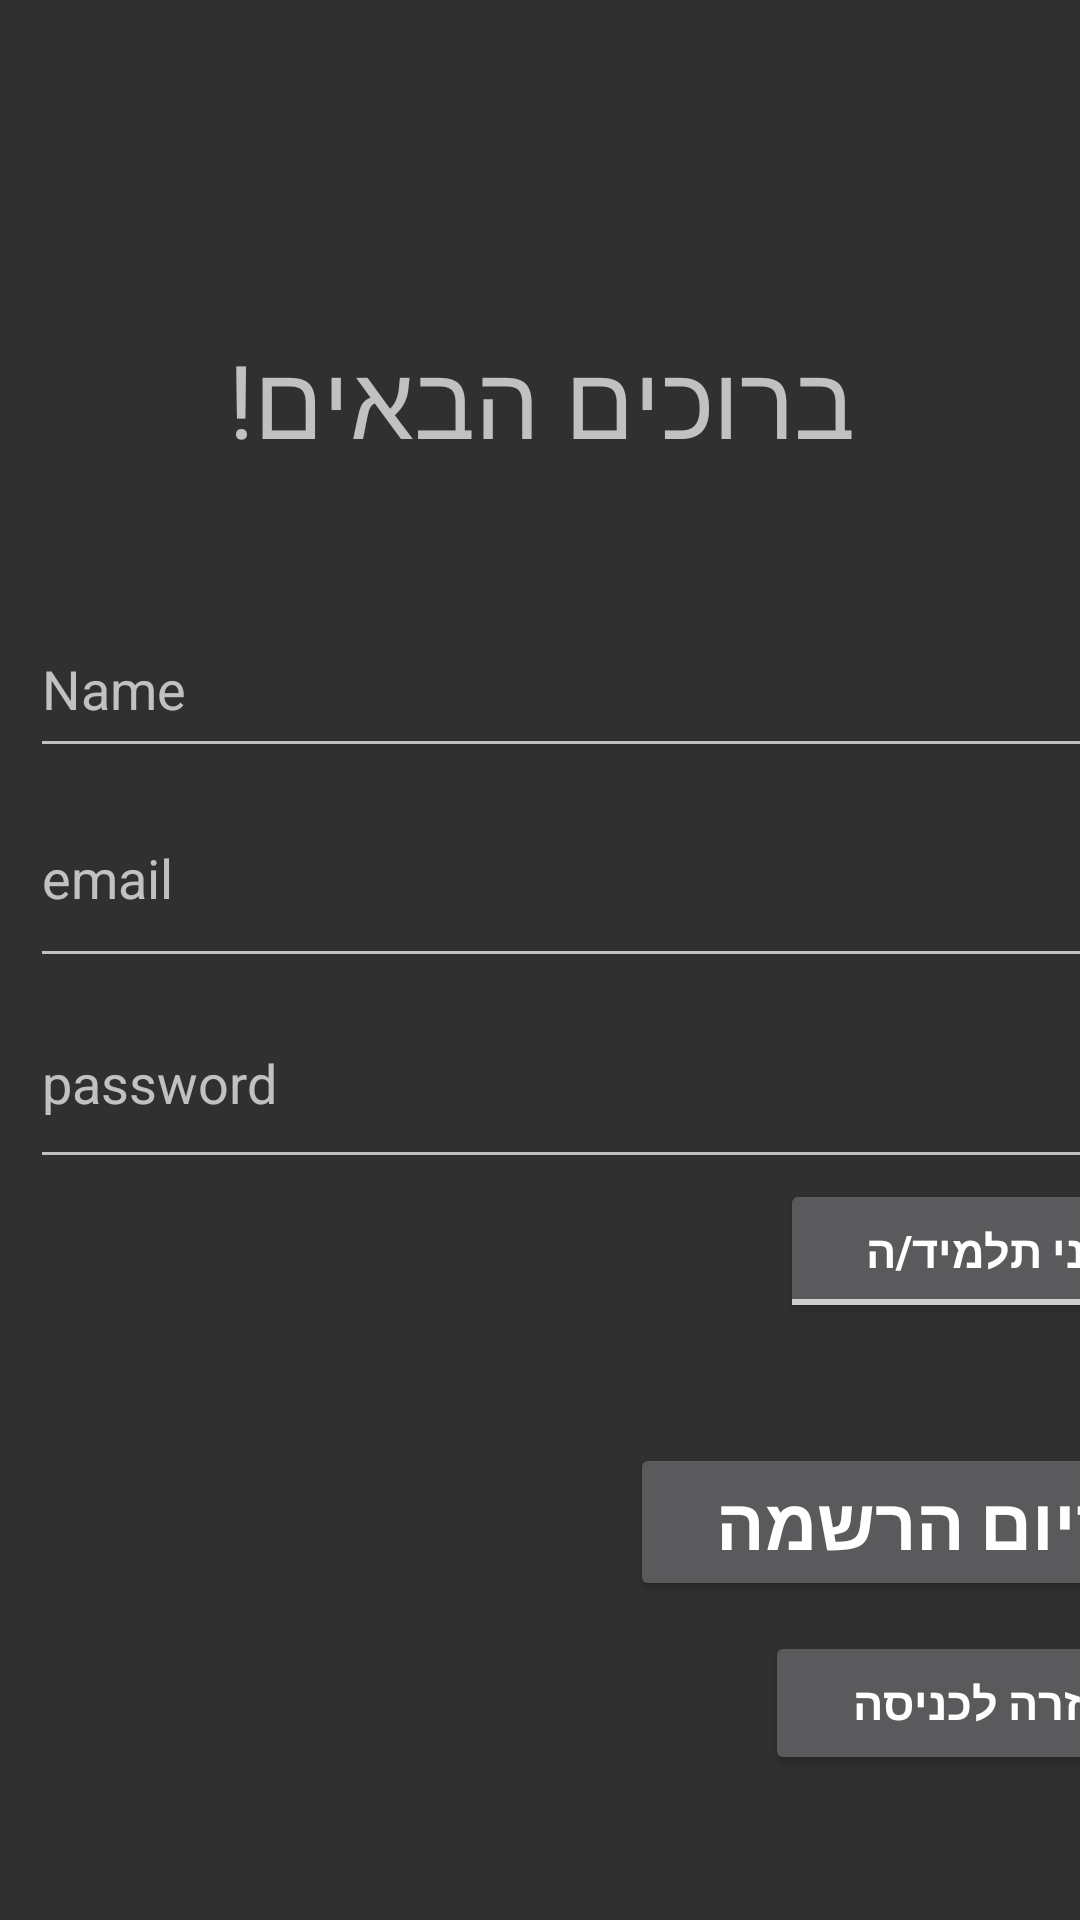

Produce the Android XML layout that renders to this screen, including the resource entries it uses.
<!-- AndroidManifest.xml: application theme Theme.AppCompat -->
<!-- res/layout/sign_up_screen.xml -->
<?xml version="1.0" encoding="utf-8"?>
<LinearLayout xmlns:android="http://schemas.android.com/apk/res/android"
    xmlns:app="http://schemas.android.com/apk/res-auto"
    android:orientation="vertical"
    android:layout_width="match_parent"
    android:layout_height="match_parent">

    <TextView
        android:id="@+id/textView4"
        android:layout_width="match_parent"
        android:layout_height="90dp"
        android:layout_marginTop="110dp"
        android:text="ברוכים הבאים!"
        android:textAlignment="center"
        android:textSize="34sp" />

    <EditText
        android:id="@+id/name_edittext"
        android:layout_width="388dp"
        android:layout_height="56dp"
        android:layout_marginLeft="10dp"
        android:layout_marginRight="10dp"
        android:ems="10"
        android:hint="Name"
        android:inputType="text" />

    <EditText
        android:id="@+id/email_edittext"
        android:layout_width="391dp"
        android:layout_height="70dp"
        android:layout_marginLeft="10dp"
        android:layout_marginRight="10dp"
        android:ems="10"
        android:hint="email"
        android:inputType="text" />

    <EditText
        android:id="@+id/password_edittext"
        android:layout_width="391dp"
        android:layout_height="67dp"
        android:layout_marginLeft="10dp"
        android:ems="10"
        android:hint="password"
        android:inputType="textPassword"
        android:layoutDirection="ltr"
        android:textDirection="ltr" />

    <ToggleButton
        android:id="@+id/toggleButton"
        android:layout_width="141dp"
        android:layout_height="wrap_content"
        android:layout_marginLeft="260dp"
        android:layout_marginBottom="30dp"
        android:text="ToggleButton"
        android:textOff="אני תלמיד/ה"
        android:textOn="אני מורה"
        android:textSize="15sp"
        android:textStyle="bold" />

    <Button
        android:id="@+id/sign_up_button"
        android:layout_width="194dp"
        android:layout_height="wrap_content"
        android:layout_marginTop="10dp"
        android:layout_marginEnd="210dp"
        android:layoutDirection="rtl"
        android:text="סיום הרשמה"
        android:textSize="24sp"
        android:textStyle="bold"
        app:layout_constraintEnd_toEndOf="parent"
        app:layout_constraintTop_toBottomOf="@+id/recyclerView" />

    <Button
        android:id="@+id/go_back_button"
        android:layout_width="145dp"
        android:layout_height="wrap_content"
        android:layout_marginTop="10dp"
        android:layout_marginEnd="255dp"
        android:layoutDirection="rtl"
        android:text="חזרה לכניסה"
        android:textSize="15sp"
        android:textStyle="bold"
        app:layout_constraintEnd_toEndOf="parent"
        app:layout_constraintTop_toBottomOf="@+id/recyclerView" />

</LinearLayout>
<!-- resources referenced by this layout -->
<resources>

</resources>
